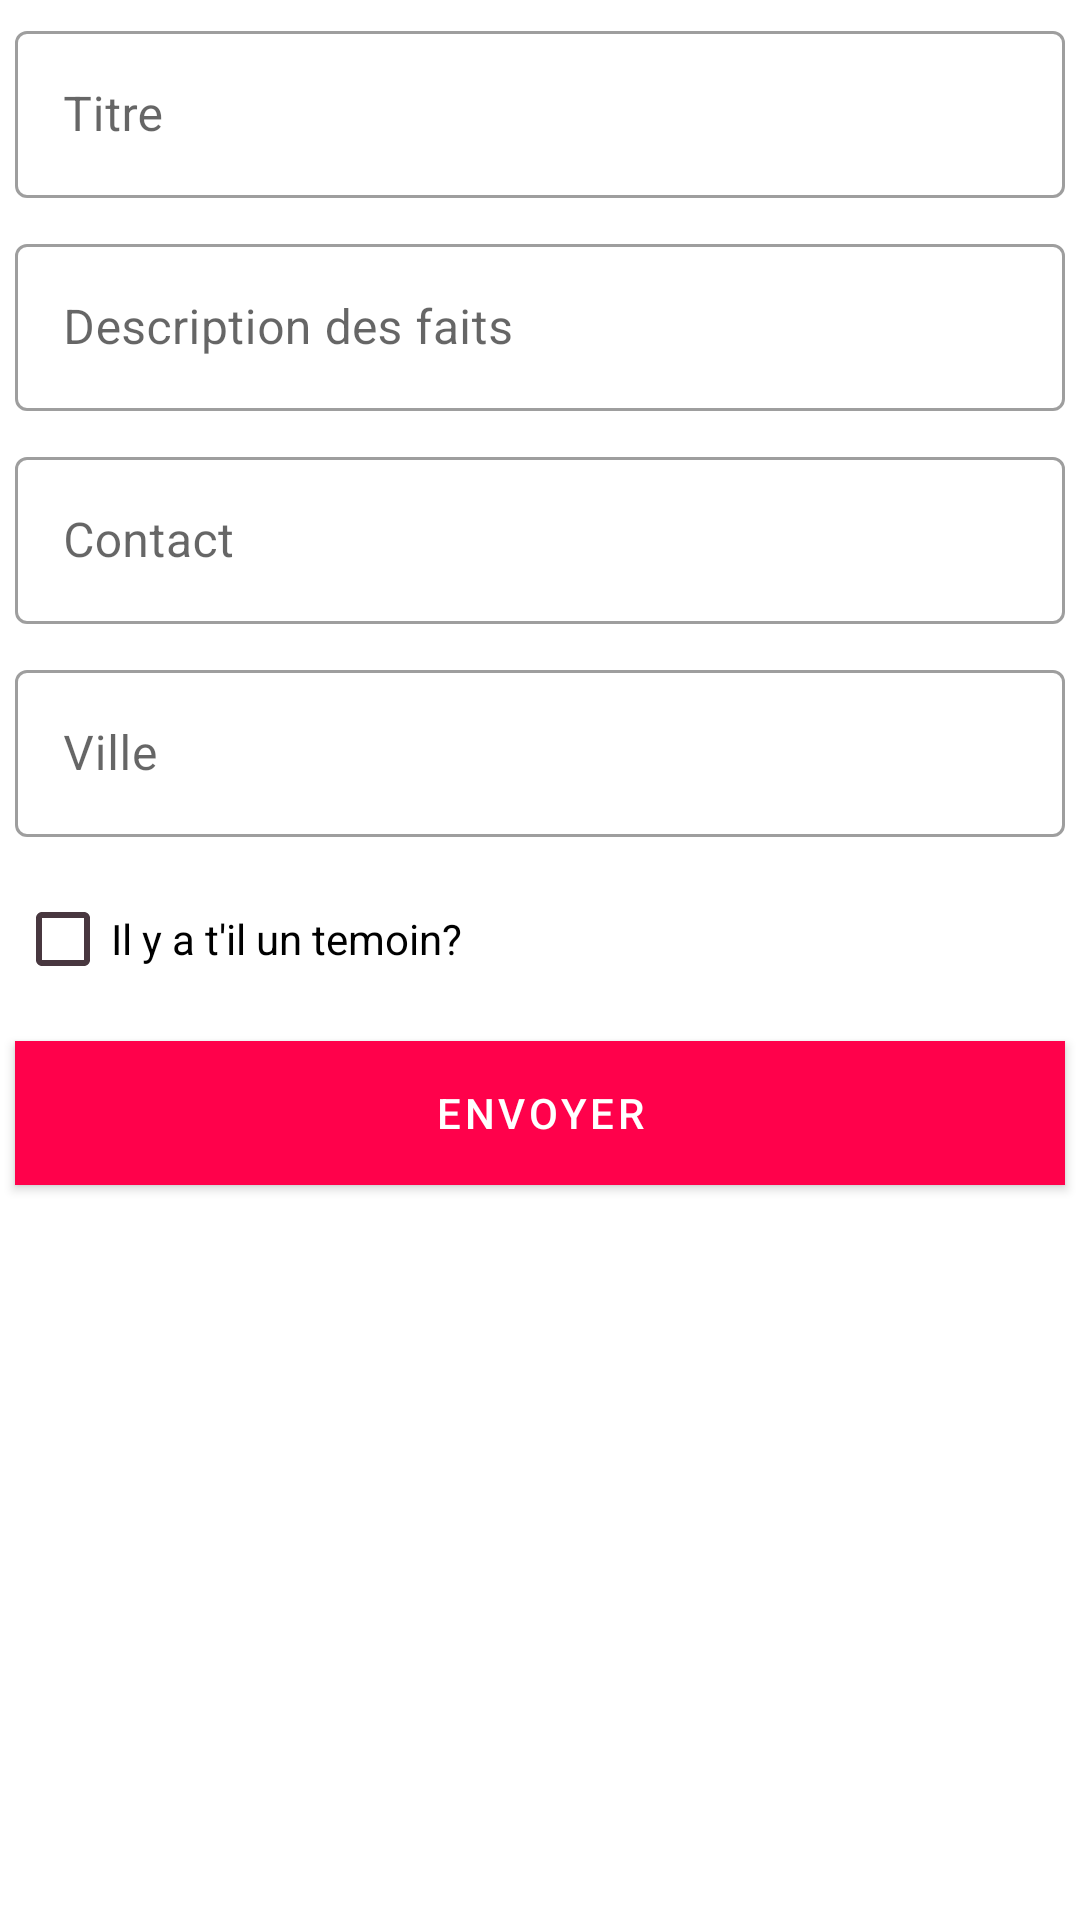

Layout XML and referenced resources for this Android screen:
<!-- AndroidManifest.xml: application theme AppTheme -->
<!-- res/layout/fragment_abu.xml -->
<?xml version="1.0" encoding="utf-8"?>
<LinearLayout
    xmlns:android="http://schemas.android.com/apk/res/android"
    xmlns:tools="http://schemas.android.com/tools"
    android:layout_margin="5dp"
    android:orientation="vertical"
    android:layout_width="match_parent"
    android:layout_height="match_parent"
    tools:context=".fragment.AbuFragment">
    <com.google.android.material.textfield.TextInputLayout
        style="@style/Widget.MaterialComponents.TextInputLayout.OutlinedBox"
        android:layout_margin="5dp"
        android:layout_width="match_parent"
        android:layout_height="wrap_content">
        <com.google.android.material.textfield.TextInputEditText
            android:hint="Titre"
            android:id="@+id/title"
            android:layout_width="match_parent"
            android:layout_height="wrap_content" />
    </com.google.android.material.textfield.TextInputLayout>
    <com.google.android.material.textfield.TextInputLayout
        style="@style/Widget.MaterialComponents.TextInputLayout.OutlinedBox"
        android:layout_margin="5dp"
        android:layout_width="match_parent"
        android:layout_height="wrap_content">
        <com.google.android.material.textfield.TextInputEditText
            android:inputType="textMultiLine"
            android:hint="Description des faits"
            android:id="@+id/description"
            android:layout_width="match_parent"
            android:layout_height="wrap_content" />
    </com.google.android.material.textfield.TextInputLayout>
    <com.google.android.material.textfield.TextInputLayout
        style="@style/Widget.MaterialComponents.TextInputLayout.OutlinedBox"
        android:layout_margin="5dp"
        android:layout_width="match_parent"
        android:layout_height="wrap_content">
        <com.google.android.material.textfield.TextInputEditText
            android:hint="Contact"
            android:id="@+id/contact"
            android:layout_width="match_parent"
            android:layout_height="wrap_content" />
    </com.google.android.material.textfield.TextInputLayout>
    <com.google.android.material.textfield.TextInputLayout
        style="@style/Widget.MaterialComponents.TextInputLayout.OutlinedBox"
        android:layout_margin="5dp"
        android:layout_width="match_parent"
        android:layout_height="wrap_content">
        <com.google.android.material.textfield.TextInputEditText
            android:hint="Ville"
            android:id="@+id/city"
            android:layout_width="match_parent"
            android:layout_height="wrap_content" />
    </com.google.android.material.textfield.TextInputLayout>

    <CheckBox
        android:layout_margin="5dp"
        android:text="Il y a t'il un temoin?"
        android:id="@+id/temoin"
        android:layout_width="wrap_content"
        android:layout_height="wrap_content"/>

    <com.google.android.material.button.MaterialButton
        android:layout_margin="5dp"
        android:textColor="@color/white"
        android:background="@color/colorPrimaryDark"
        android:id="@+id/sendReport"
        android:text="envoyer"
        android:layout_width="match_parent"
        android:layout_height="wrap_content" />





</LinearLayout>
<!-- resources referenced by this layout -->
<resources>
  <color name="colorPrimaryDark">#c40024</color>
  <color name="white">#FFFFFF</color>
  <style name="AppTheme" parent="Theme.MaterialComponents.Light.DarkActionBar">
          <item name="colorPrimary">@color/colorPrimary</item>
          <item name="colorPrimaryDark">@color/colorPrimaryDark</item>
          <item name="colorAccent">@color/colorAccent</item>
  
          <item name="colorControlActivated">@color/colorAccent</item>
          <item name="colorControlHighlight">@color/colorAccent</item>
          <item name="android:textColorHint">@color/colorPrimaryDark</item>
          <item name="colorControlNormal">@color/colorAccent</item>
          
      </style>
  <color name="colorPrimary">#ff014b</color>
  <color name="colorAccent">#48373f</color>
</resources>
